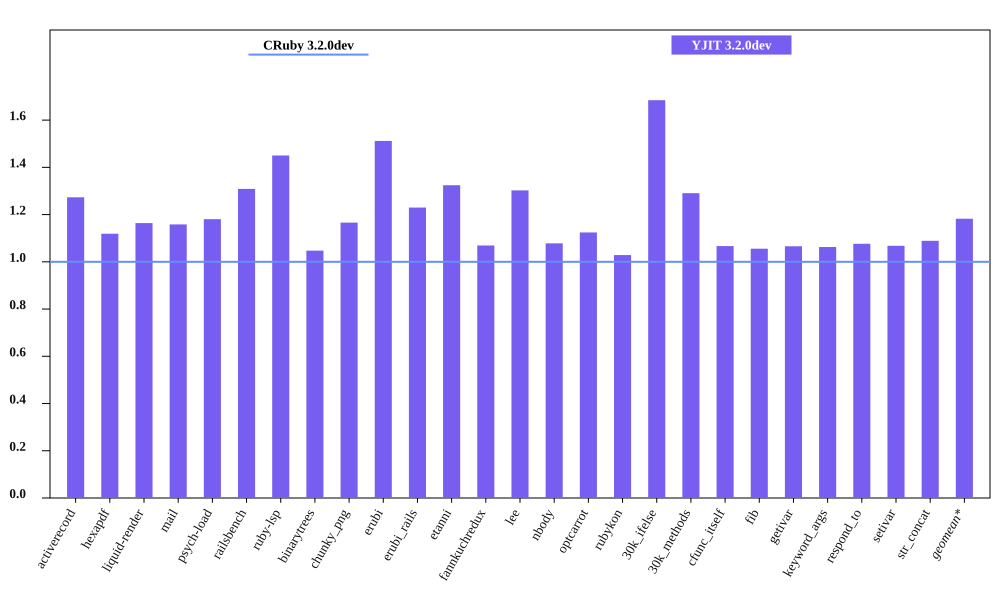

Values plotted in this chart, from the file beside it:
bench, CRuby 3.2.0dev mem (MiB), YJIT 3.2.0dev mem (MiB), Inline Code, Outlined Code, YJIT Mem overhead
activerecord, 63.89, 81.35, 3, 3
hexapdf, 275.3, 308, 2, 2
liquid-render, 30.71, 35.75, 1, 1
mail, 49.22, 57.01, 2, 2
psych-load, 36, 42.5, 1, 1
railsbench, 101.9, 133.4, 6, 6
ruby-lsp, 93.75, 136, 6, 6
binarytrees, 30.95, 32.42, 1, 1
chunky_png, 43.23, 50.41, 1, 1
erubi, 68.97, 104.3, 1, 1
erubi_rails, 101.1, 124.3, 5, 5
etanni, 85.86, 113.7, 1, 1
fannkuchredux, 25.04, 26.77, 1, 1
lee, 33.13, 43.15, 1, 1
nbody, 25.03, 26.98, 1, 1
optcarrot, 58.01, 65.22, 1, 1
rubykon, 55.75, 57.35, 1, 1
30k_ifelse, 66, 111.2, 6, 6
30k_methods, 57.86, 74.67, 2, 2
cfunc_itself, 25.15, 26.83, 1, 1
fib, 25.13, 26.53, 1, 1
getivar, 25.04, 26.69, 1, 1
keyword_args, 25.2, 26.78, 1, 1
respond_to, 25.13, 27.05, 1, 1
setivar, 25.2, 26.9, 1, 1
str_concat, 116.3, 126.6, 1, 1
